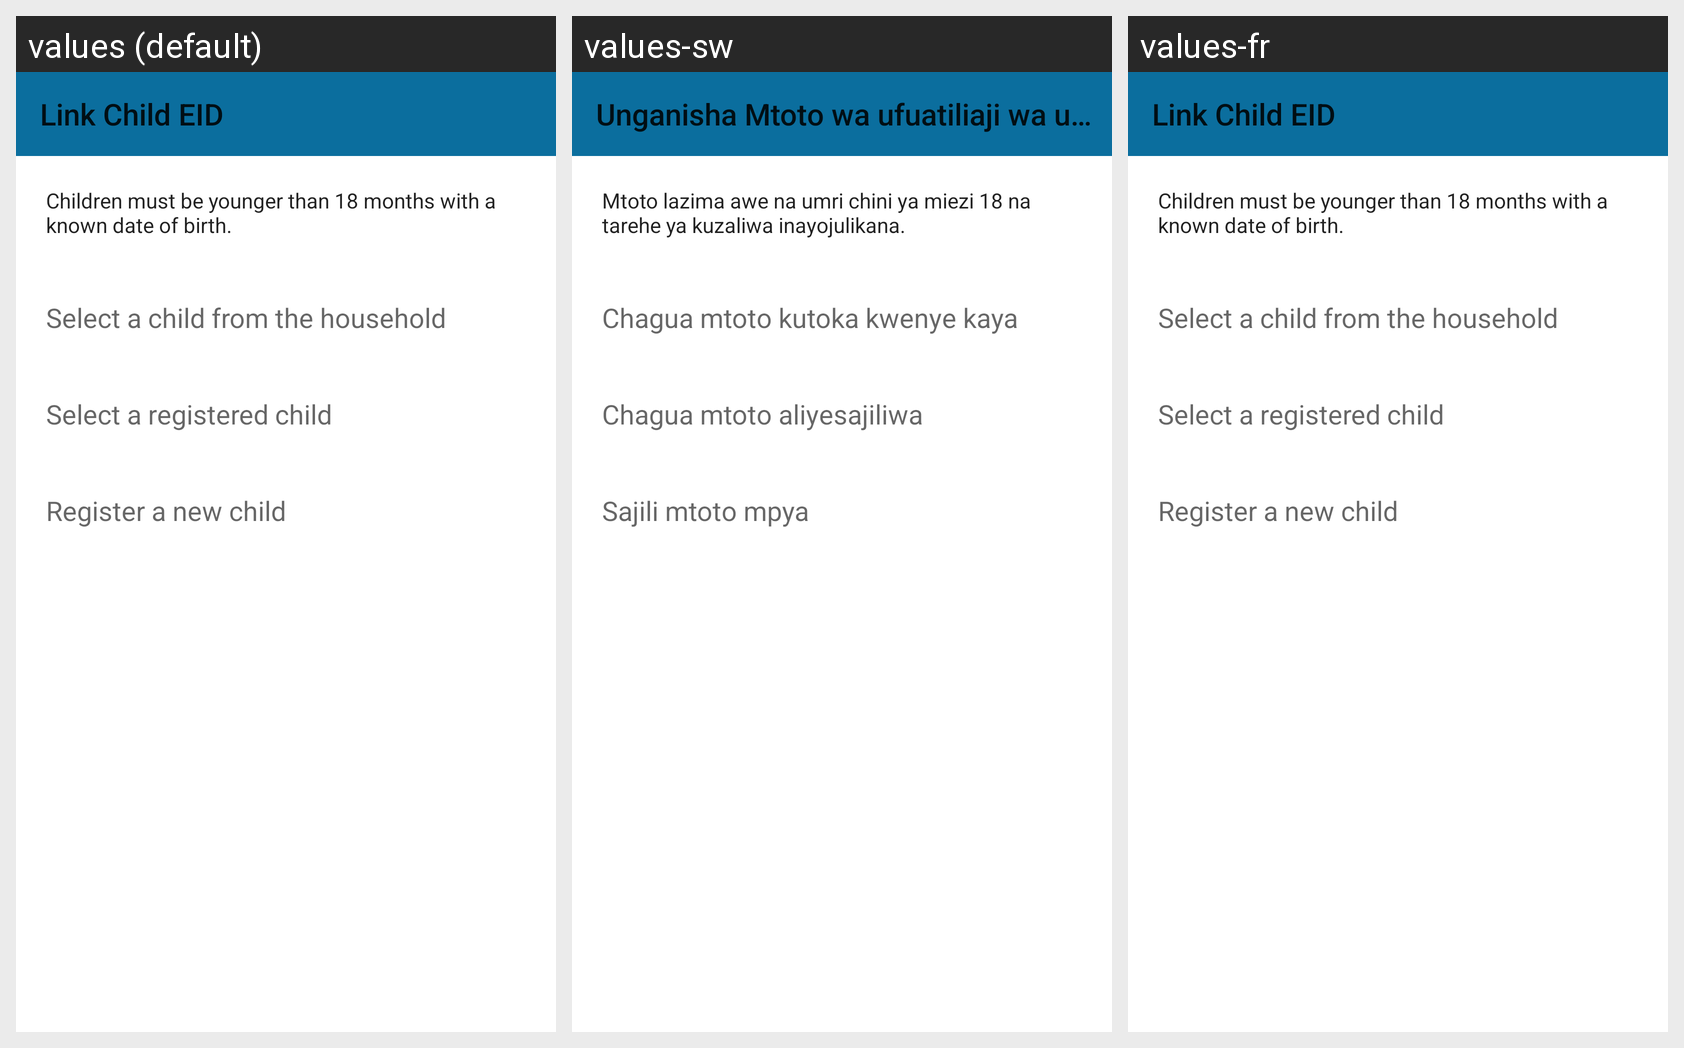

Strings drawn on this Android screen and how each of the app's shown locales translates them:
Android screen res/layout/mothermentor_register_child_eid.xml rendered under 3 locales, left to right: values (default), values-sw, values-fr. Device: Nexus 5 (rendered at 1080×1920; each locale shown at half size, 540×960, under a caption strip naming it); theme ChwTheme.
Strings drawn on this screen, with the default value and each locale's value (text and hints the layout hard-codes, and strings that could not be matched under every locale, appear in the picture but are not listed):

mothermentor_link_child_eid
  values: Link Child EID
  values-sw: Unganisha Mtoto wa ufuatiliaji wa ukusanyaji wa DBS
  values-fr: Link Child EID  [not translated; the default value is used]

mothermentor_child_eid_eligibility
  values: Children must be younger than 18 months with a known date of birth.
  values-sw: Mtoto lazima awe na umri chini ya miezi 18 na tarehe ya kuzaliwa inayojulikana.
  values-fr: Children must be younger than 18 months with a known date of birth.  [not translated; the default value is used]

mothermentor_child_eid_household
  values: Select a child from the household
  values-sw: Chagua mtoto kutoka kwenye kaya
  values-fr: Select a child from the household  [not translated; the default value is used]

mothermentor_child_eid_all_clients
  values: Select a registered child
  values-sw: Chagua mtoto aliyesajiliwa
  values-fr: Select a registered child  [not translated; the default value is used]

mothermentor_child_eid_new_client
  values: Register a new child
  values-sw: Sajili mtoto mpya
  values-fr: Register a new child  [not translated; the default value is used]
